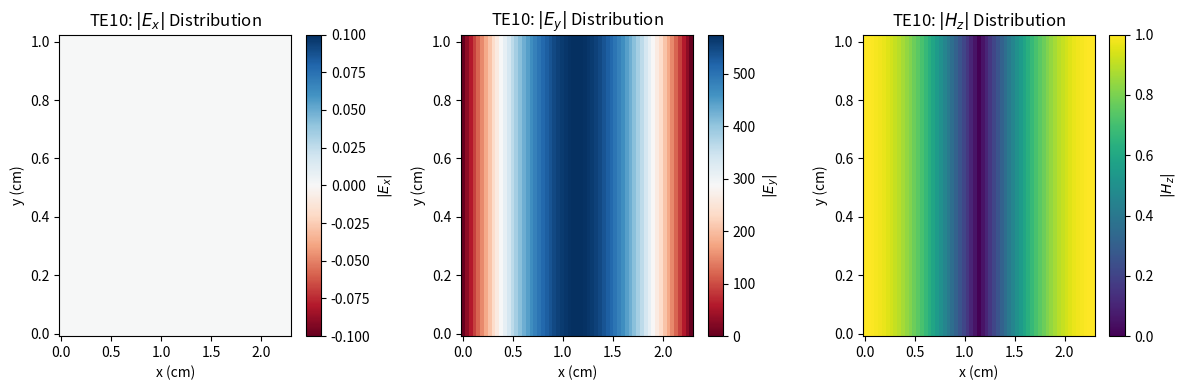

Python code for this plot: (Note: this script raises an exception after producing the figure.)
"""
harrington_waveguide.py
=======================
Waveguide mode analysis and cavity resonance.
Based on Harrington, "Time-Harmonic Electromagnetic Fields", Ch. 5-7.

Topics:
    - rectangular_waveguide_modes()  : Rectangular waveguide TE/TM modes
    - circular_waveguide_modes()     : Circular waveguide modes
    - waveguide_dispersion()         : Plot dispersion curves ω vs β
    - cavity_modes()                 : Cavity resonator resonant frequencies

Author: Computational Electromagnetics Group
"""

import numpy as np
from scipy.constants import mu_0, epsilon_0, pi, c, inch
from scipy.linalg import solve
from scipy.optimize import brentq, newton
import matplotlib.pyplot as plt

# Waveguide module-wide defaults
f_0 = 3e9          # 3 GHz
omega_0 = 2 * np.pi * f_0
k_0 = omega_0 * np.sqrt(mu_0 * epsilon_0)


# -----------------------------------------------------------------
# Rectangular Waveguide
# -----------------------------------------------------------------

def rectangular_waveguide_modes(a: float, b: float,
                                f_range: tuple = (1e9, 20e9),
                                num_modes: int = 5,
                                verbose: bool = True):
    """
    Compute TE and TM modes for rectangular waveguide (Harrington Ch. 5).

    For a waveguide of width a (x-direction) and height b (y-direction):

    TE_mn / TM_mn cutoff wavenumbers:
        k_c = (mπ/a)² + (nπ/b)²

    Cutoff frequency:
        f_c = (c/2) * sqrt( (m/a)² + (n/b)² )

    For TE: m,n not both zero
    For TM: m,n not both zero (but m=0,n=0 gives no mode for TE)

    Propagation constant:
        β = sqrt(k² - k_c²)   for f > f_c (propagating)
        β = j * sqrt(k_c² - k²)  for f < f_c (evanescent)

    Parameters
    ----------
    a : float
        Waveguide width in x-direction (m).
    b : float
        Waveguide height in y-direction (m).
    f_range : tuple
        (f_min, f_max) frequency range to analyze.
    num_modes : int
        Number of lowest-order modes to return.
    verbose : bool

    Returns
    -------
    modes : list of dict
        Each dict: {'type': 'TE'/'TM', 'm': int, 'n': int,
                    'f_c': float, 'name': str}
    """
    c_val = c
    modes = []

    for m in range(num_modes + 2):
        for n in range(num_modes + 2):
            if m == 0 and n == 0:
                continue
            # TE modes: m,n not both zero
            k_c_sq = (m * pi / a)**2 + (n * pi / b)**2
            f_c = c_val / 2 * np.sqrt((m / a)**2 + (n / b)**2)
            modes.append({
                'type': 'TE',
                'm': m,
                'n': n,
                'k_c': np.sqrt(k_c_sq),
                'f_c': f_c,
                'name': f'TE_{m}{n}'
            })
            if m > 0 and n > 0:
                # TM modes (m,n > 0)
                modes.append({
                    'type': 'TM',
                    'm': m,
                    'n': n,
                    'k_c': np.sqrt(k_c_sq),
                    'f_c': f_c,
                    'name': f'TM_{m}{n}'
                })

    # Sort by cutoff frequency
    modes = sorted(modes, key=lambda x: x['f_c'])

    if verbose:
        print(f"\n[Rectangular WG] a = {a*100:.2f} cm, b = {b*100:.2f} cm")
        print(f"  Dominant mode (lowest f_c):")
        dom = modes[0]
        print(f"    {dom['name']} @ f_c = {dom['f_c']/1e9:.4f} GHz")
        print(f"  First {min(num_modes, len(modes))} modes:")
        for m in modes[:num_modes]:
            print(f"    {m['name']:6s}  f_c = {m['f_c']/1e9:.4f} GHz")

    return modes


def rectangular_wg_field_dist(a: float, b: float,
                              m: int, n: int,
                              mode_type: str = 'TE',
                              f: float = 3e9,
                              num_pts: int = 51,
                              verbose: bool = True):
    """
    Compute E or H field distribution for a rectangular WG mode.

    For TE_mn (Harrington Eq. 5-37):
        H_z = H_0 * cos(mπx/a) * cos(nπy/b) * e^(-jβz)
    Electric field components derived from Maxwell's equations.

    Parameters
    ----------
    a, b : float
        Waveguide dimensions (m).
    m, n : int
        Mode indices.
    mode_type : str
        'TE' or 'TM'.
    f : float
        Operating frequency.
    num_pts : int
        Grid resolution.
    verbose : bool

    Returns
    -------
    X, Y : np.ndarray
        Grid coordinates.
    E_components : dict
        Field component values.
    """
    omega = 2 * np.pi * f
    k = omega * np.sqrt(mu_0 * epsilon_0)

    # Cutoff wavenumber
    k_c = np.sqrt((m * pi / a)**2 + (n * pi / b)**2)

    if k <= k_c:
        if verbose:
            print(f"  [WARNING] f = {f/1e9:.2f} GHz < f_c = {k_c*c/(2*pi)/1e9:.2f} GHz (evanescent)")
        return None, None, None

    beta = np.sqrt(k**2 - k_c**2)

    # Cross-section grid
    x = np.linspace(0, a, num_pts)
    y = np.linspace(0, b, num_pts)
    X, Y = np.meshgrid(x, y)

    if mode_type == 'TE':
        # TE mode: H_z is primary
        H0 = 1.0  # amplitude
        kx = m * pi / a
        ky = n * pi / b

        # E_x, E_y from Maxwell (for z=0 cross-section)
        # At z=0 plane: E_x = -j ω μ₀ / k_c² * (nπ/b) * H_0 * cos(kx*x)*sin(ky*y)
        # E_y = +j ω μ₀ / k_c² * (mπ/a) * H_0 * sin(kx*x)*cos(ky*y)
        denom = k_c**2 + 1e-12
        E_x = -1j * omega * mu_0 / denom * (n * pi / b) * H0 * np.cos(kx * X) * np.sin(ky * Y)
        E_y = 1j * omega * mu_0 / denom * (m * pi / a) * H0 * np.sin(kx * X) * np.cos(ky * Y)
        E_z = np.zeros_like(X)  # TE modes have no E_z

        H_z = H0 * np.cos(kx * X) * np.cos(ky * Y)

        E_components = {
            'E_x': E_x,
            'E_y': E_y,
            'E_z': E_z,
            'H_z': H_z
        }
    else:  # TM
        # TM mode: E_z is primary
        E0 = 1.0
        kx = m * pi / a
        ky = n * pi / b

        E_z = E0 * np.sin(kx * X) * np.sin(ky * Y)
        E_x = -1j * beta / (k_c**2 + 1e-12) * kx * E0 * np.cos(kx * X) * np.sin(ky * Y)
        E_y = -1j * beta / (k_c**2 + 1e-12) * ky * E0 * np.sin(kx * X) * np.cos(ky * Y)

        E_components = {
            'E_x': E_x,
            'E_y': E_y,
            'E_z': E_z
        }

    if verbose:
        print(f"  Mode {mode_type}_{m}{n} @ f = {f/1e9:.2f} GHz")
        print(f"    k_c = {k_c:.4f} rad/m, β = {beta:.4f} rad/m")
        print(f"    |E_x| range: [{np.abs(E_components['E_x']).max():.4f}]")

    return X, Y, E_components


# -----------------------------------------------------------------
# Circular Waveguide
# -----------------------------------------------------------------

def circular_waveguide_modes(radius: float,
                             f_range: tuple = (1e9, 20e9),
                             num_modes: int = 5,
                             verbose: bool = True):
    """
    Compute circular waveguide modes (Harrington Ch. 5).

    Modes are designated TE_mn and TM_mn where:
    - m = number of full-period variations in azimuth (φ)
    - n = index of nth root of characteristic equation

    For TE_mn: J_m(k_c ρ) with BC: dJ_m(k_c a)/d(k_c a) = 0
    For TM_mn: J_m(k_c ρ) with BC: J_m(k_c a) = 0

    Parameters
    ----------
    radius : float
        Waveguide radius (m).
    f_range : tuple
        (f_min, f_max).
    num_modes : int
        Number of modes to return.
    verbose : bool

    Returns
    -------
    modes : list of dict
        Each dict: {'type': 'TE'/'TM', 'm': int, 'n': int,
                    'p_mn': float, 'k_c': float, 'f_c': float}
    """
    c_val = c

    # Use approximate roots for Bessel functions
    # TE modes: derivative J_m'(x) = 0
    # TM modes: J_m(x) = 0
    # Pre-computed approximate roots for m=0..3
    te_roots = {
        0: [3.8317, 7.0156, 10.1735],  # TE01, TE02, TE03
        1: [1.8412, 5.3314, 8.5363],   # TE11, TE12, TE13
        2: [3.0542, 6.7061, 9.9695],    # TE21, TE22, TE23
        3: [4.2012, 7.8514, 11.0364],  # TE31, TE32, TE33
    }
    tm_roots = {
        0: [2.4048, 5.5201, 8.6537],   # TM01, TM02, TM03
        1: [3.8317, 7.0156, 10.1735],  # TM11, TM12, TM13
        2: [5.1356, 8.4172, 11.6198],  # TM21, TM22, TM23
        3: [6.3802, 9.7610, 13.0152], # TM31, TM32, TM33
    }

    modes = []
    for m in range(4):
        for n_idx, p in enumerate(te_roots.get(m, [])[:3]):
            k_c = p / radius
            f_c = c_val / (2 * pi) * k_c
            modes.append({
                'type': 'TE',
                'm': m,
                'n': n_idx + 1,
                'p_mn': p,
                'k_c': k_c,
                'f_c': f_c,
                'name': f'TE_{m}{n_idx+1}'
            })
        for n_idx, p in enumerate(tm_roots.get(m, [])[:3]):
            k_c = p / radius
            f_c = c_val / (2 * pi) * k_c
            modes.append({
                'type': 'TM',
                'm': m,
                'n': n_idx + 1,
                'p_mn': p,
                'k_c': k_c,
                'f_c': f_c,
                'name': f'TM_{m}{n_idx+1}'
            })

    modes = sorted(modes, key=lambda x: x['f_c'])

    if verbose:
        print(f"\n[Circular WG] radius = {radius*100:.2f} cm")
        print(f"  Dominant mode:")
        dom = modes[0]
        print(f"    {dom['name']} @ f_c = {dom['f_c']/1e9:.4f} GHz")
        print(f"  First {min(num_modes, len(modes))} modes:")
        for m in modes[:num_modes]:
            print(f"    {m['name']:6s}  f_c = {m['f_c']/1e9:.4f} GHz  p_mn = {m['p_mn']:.4f}")

    return modes


# -----------------------------------------------------------------
# Dispersion
# -----------------------------------------------------------------

def waveguide_dispersion(a: float, b: float,
                         f_min: float = 1e9,
                         f_max: float = 20e9,
                         num_points: int = 201,
                         mode_list: list = None,
                         verbose: bool = True):
    """
    Plot dispersion curves β(f) for rectangular waveguide modes.

    β = sqrt( k² - k_c² ) = sqrt( (2πf/c)² - (mπ/a)² - (nπ/b)² )

    Parameters
    ----------
    a, b : float
        Waveguide dimensions.
    f_min, f_max : float
        Frequency range.
    num_points : int
        Number of frequency points.
    mode_list : list
        List of (m, n, type) tuples to plot. If None, plot TE10, TE01, TE11.
    verbose : bool

    Returns
    -------
    f : np.ndarray
        Frequency array.
    beta_dict : dict
        Maps mode name -> beta array.
    """
    f = np.linspace(f_min, f_max, num_points)
    c_val = c

    if mode_list is None:
        mode_list = [(1, 0, 'TE'), (0, 1, 'TE'), (1, 1, 'TE')]

    beta_dict = {}

    for m, n, mode_type in mode_list:
        k_c = np.sqrt((m * pi / a)**2 + (n * pi / b)**2)
        f_c = c_val / 2 * np.sqrt((m / a)**2 + (n / b)**2)

        beta = np.zeros(num_points)
        for i, f_i in enumerate(f):
            k = 2 * pi * f_i / c_val
            if k > k_c:
                beta[i] = np.sqrt(k**2 - k_c**2)
            else:
                beta[i] = 0  # evanescent

        name = f'{mode_type}_{m}{n}'
        beta_dict[name] = beta

    if verbose:
        print(f"[Dispersion] a={a*100:.1f}cm, b={b*100:.1f}cm")
        for name, beta_arr in beta_dict.items():
            f_c = c_val / 2 * np.sqrt(
                (int(name.split('_')[1][0]) / a)**2 +
                (int(name.split('_')[1][1]) / b)**2
            )
            print(f"  {name}: f_c = {f_c/1e9:.3f} GHz")

    return f, beta_dict


# -----------------------------------------------------------------
# Cavity Resonators
# -----------------------------------------------------------------

def cavity_modes_cube(L: float,
                      num_modes: int = 5,
                      verbose: bool = True):
    """
    Resonant frequencies of a cubic cavity (L × L × L).

    For perfect electric conductor (PEC) walls:
        f_mnp = (c/2L) * sqrt(m² + n² + p²)

    Modes: TE_mnp or TM_mnp depending on which components are nonzero.
    For a cube, all modes with m,n,p >= 0 are valid.

    Parameters
    ----------
    L : float
        Side length (m).
    num_modes : int
        Number of lowest frequency modes to return.
    verbose : bool

    Returns
    -------
    modes : list of dict
        {'m': int, 'n': int, 'p': int, 'f': float, 'type': str}
    """
    c_val = c
    modes = []

    for m in range(10):
        for n in range(10):
            for p in range(10):
                if m == 0 and n == 0 and p == 0:
                    continue
                f = c_val / 2 * np.sqrt(m**2 + n**2 + p**2) / L
                modes.append({'m': m, 'n': n, 'p': p, 'f': f})

    modes = sorted(modes, key=lambda x: x['f'])

    if verbose:
        print(f"\n[Cubic Cavity] L = {L*100:.2f} cm")
        print(f"  Dominant mode (lowest f):")
        dom = modes[0]
        print(f"    TE/TM_{dom['m']}{dom['n']}{dom['p']} @ f = {dom['f']/1e9:.4f} GHz")
        print(f"  First {min(num_modes, len(modes))} modes:")
        for m in modes[:num_modes]:
            print(f"    ({m['m']},{m['n']},{m['p']}): f = {m['f']/1e9:.4f} GHz")

    return modes[:num_modes]


# -----------------------------------------------------------------
# Validation & Plotting
# -----------------------------------------------------------------

def plot_rectangular_modes():
    """Plot TE10 mode field distribution."""
    print("\n[Plot] Rectangular Waveguide TE10 Mode...")

    # Standard X-band: a=2.286cm, b=1.016cm
    a = 2.286 * cm
    b = 1.016 * cm

    X, Y, fields = rectangular_wg_field_dist(a, b, m=1, n=0,
                                             mode_type='TE', f=10e9,
                                             num_pts=61, verbose=True)

    plt.figure(figsize=(12, 4))

    plt.subplot(1, 3, 1)
    plt.pcolormesh(X * 100, Y * 100, np.abs(fields['E_x']), shading='auto', cmap='RdBu')
    plt.colorbar(label='$|E_x|$')
    plt.xlabel('x (cm)')
    plt.ylabel('y (cm)')
    plt.title('TE10: $|E_x|$ Distribution')

    plt.subplot(1, 3, 2)
    plt.pcolormesh(X * 100, Y * 100, np.abs(fields['E_y']), shading='auto', cmap='RdBu')
    plt.colorbar(label='$|E_y|$')
    plt.xlabel('x (cm)')
    plt.ylabel('y (cm)')
    plt.title('TE10: $|E_y|$ Distribution')

    plt.subplot(1, 3, 3)
    plt.pcolormesh(X * 100, Y * 100, np.abs(fields['H_z']), shading='auto', cmap='viridis')
    plt.colorbar(label='$|H_z|$')
    plt.xlabel('x (cm)')
    plt.ylabel('y (cm)')
    plt.title('TE10: $|H_z|$ Distribution')

    plt.tight_layout()
    plt.savefig('/tmp/rect_wg_TE10.png', dpi=150)
    print("  Saved to /tmp/rect_wg_TE10.png")


def plot_dispersion():
    """Plot waveguide dispersion curves."""
    print("\n[Plot] Waveguide Dispersion...")

    a = 2.286 * cm
    b = 1.016 * cm

    f, beta_dict = waveguide_dispersion(a, b, f_min=1e9, f_max=20e9,
                                        verbose=True)

    plt.figure(figsize=(10, 6))
    for name, beta in beta_dict.items():
        plt.plot(f / 1e9, beta, linewidth=2, label=name)

    plt.xlabel('$f$ (GHz)')
    plt.ylabel('$\\beta$ (rad/m)')
    plt.title(f'Rectangular WG Dispersion: a={a*100:.2f}cm, b={b*100:.2f}cm')
    plt.legend()
    plt.grid(True, alpha=0.3)
    plt.savefig('/tmp/wg_dispersion.png', dpi=150)
    print("  Saved to /tmp/wg_dispersion.png")


cm = 0.01


if __name__ == '__main__':
    print("=" * 60)
    print("Harrington Waveguide & Cavity Modes")
    print("=" * 60)

    # X-band waveguide
    a = 2.286 * cm
    b = 1.016 * cm

    modes = rectangular_waveguide_modes(a, b, num_modes=5, verbose=True)
    circular_modes = circular_waveguide_modes(radius=1e-2, verbose=True)
    cavity = cavity_modes_cube(L=1 * cm, num_modes=5, verbose=True)

    plot_rectangular_modes()
    plot_dispersion()

    with open(__file__) as f:
        n_lines = len(f.readlines())
    print(f"\nTotal lines: {n_lines}")
    print("DONE")
